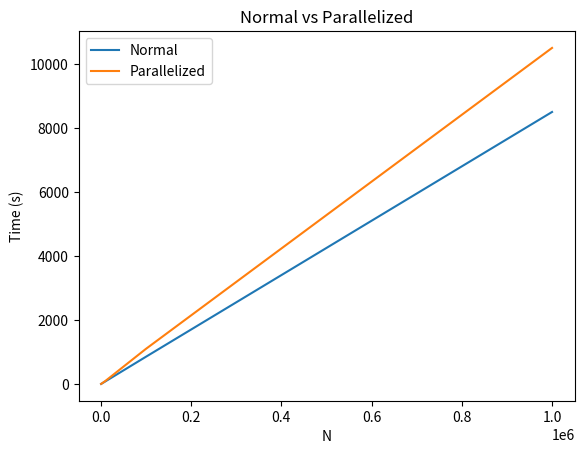

This figure's Python source:
import matplotlib.pyplot as plt

n = [1000, 10000, 100000, 1000000]

t_normal = [8, 84, 854, 8500]

t_optimized = [9, 96, 1100, 10500]

# Plot the data
plt.plot(n, t_normal, label='Normal')
plt.plot(n, t_optimized, label='Parallelized')

# Add a title
plt.title('Normal vs Parallelized')

# Add X and Y Labels
plt.xlabel('N')
plt.ylabel('Time (s)')

# Add a Legend
plt.legend()

plt.show()